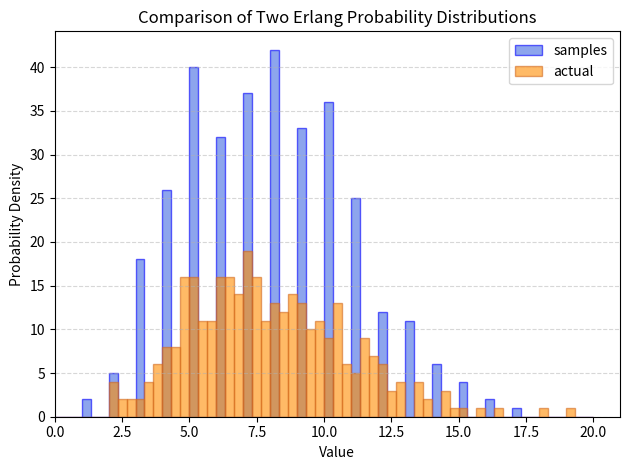

This chart was generated by the following Python code:
import random as rand
import matplotlib.pyplot as plt
import numpy as np
import math
from scipy import stats


def trunc_poisson(i, A):
    return (A**i) / math.factorial(i)


def erling(A, k=1):
    return rand.gammavariate(A, k)
    # return stats.erlang.rvs([k], scale=1 / A)


def propose_next_state(i, m):
    cur = i / m
    val = math.fabs(rand.gauss(cur, 1))
    return int(val * m)


# Returns the next state and whether the move was accepted or not
def next_state(x, A, m):
    g_x = trunc_poisson(x, A)
    y = propose_next_state(x, m)
    g_y = trunc_poisson(y, A)

    alpha = min(1, g_y / g_x)

    if alpha == 1:
        return y, True
    else:
        u = rand.random()
        if u < alpha:
            return y, True
        else:
            return x, False


def simulate(A, m):
    states = []

    # Start from an arbitrary state, e.g., 0
    current_state = 0

    for _ in range(3000):
        next_state_val, accepted = next_state(current_state, A, m)
        if next_state_val != current_state and accepted:
            states.append(next_state_val)
            current_state = next_state_val

    return states[800:]


def chi_squared(samples, actual, bins):
    T = 0
    n = len(samples)

    observed = [0] * bins
    expected = [0] * bins
    for u in actual:
        bin_index = int(u * bins)
        expected[bin_index] += 1
    for u in samples:
        bin_index = int(u * bins)
        observed[bin_index] += 1

    for i in range(bins):
        T += ((observed[i] - expected[i]) ** 2) / expected[i]

    return T


def plot(samples, actual):
    plt.hist(
        samples,
        bins=60,
        range=(0, 20),
        alpha=0.6,
        color="royalblue",
        edgecolor="blue",
        label=f"samples",
    )

    plt.hist(
        actual,
        bins=60,
        range=(0, 20),
        alpha=0.6,
        color="darkorange",
        edgecolor="chocolate",
        label=f"actual",
    )

    # Formatting the plot
    plt.xlim(left=0)  # Erlang distribution is only defined for x >= 0
    plt.xlabel("Value")
    plt.ylabel("Probability Density")
    plt.title("Comparison of Two Erlang Probability Distributions")
    plt.legend(loc="upper right")
    plt.grid(axis="y", linestyle="--", alpha=0.5)

    plt.tight_layout()
    plt.show()


if __name__ == "__main__":
    A = 8
    m = 10
    simulations = simulate(A, m)
    actual_probs = [erling(A) for _ in range(len(simulations))]

    plot(simulations, actual_probs)

    # print(f"Chi-squared statistic: {chi_squared(simulations, actual_probs, m + 1)}")
